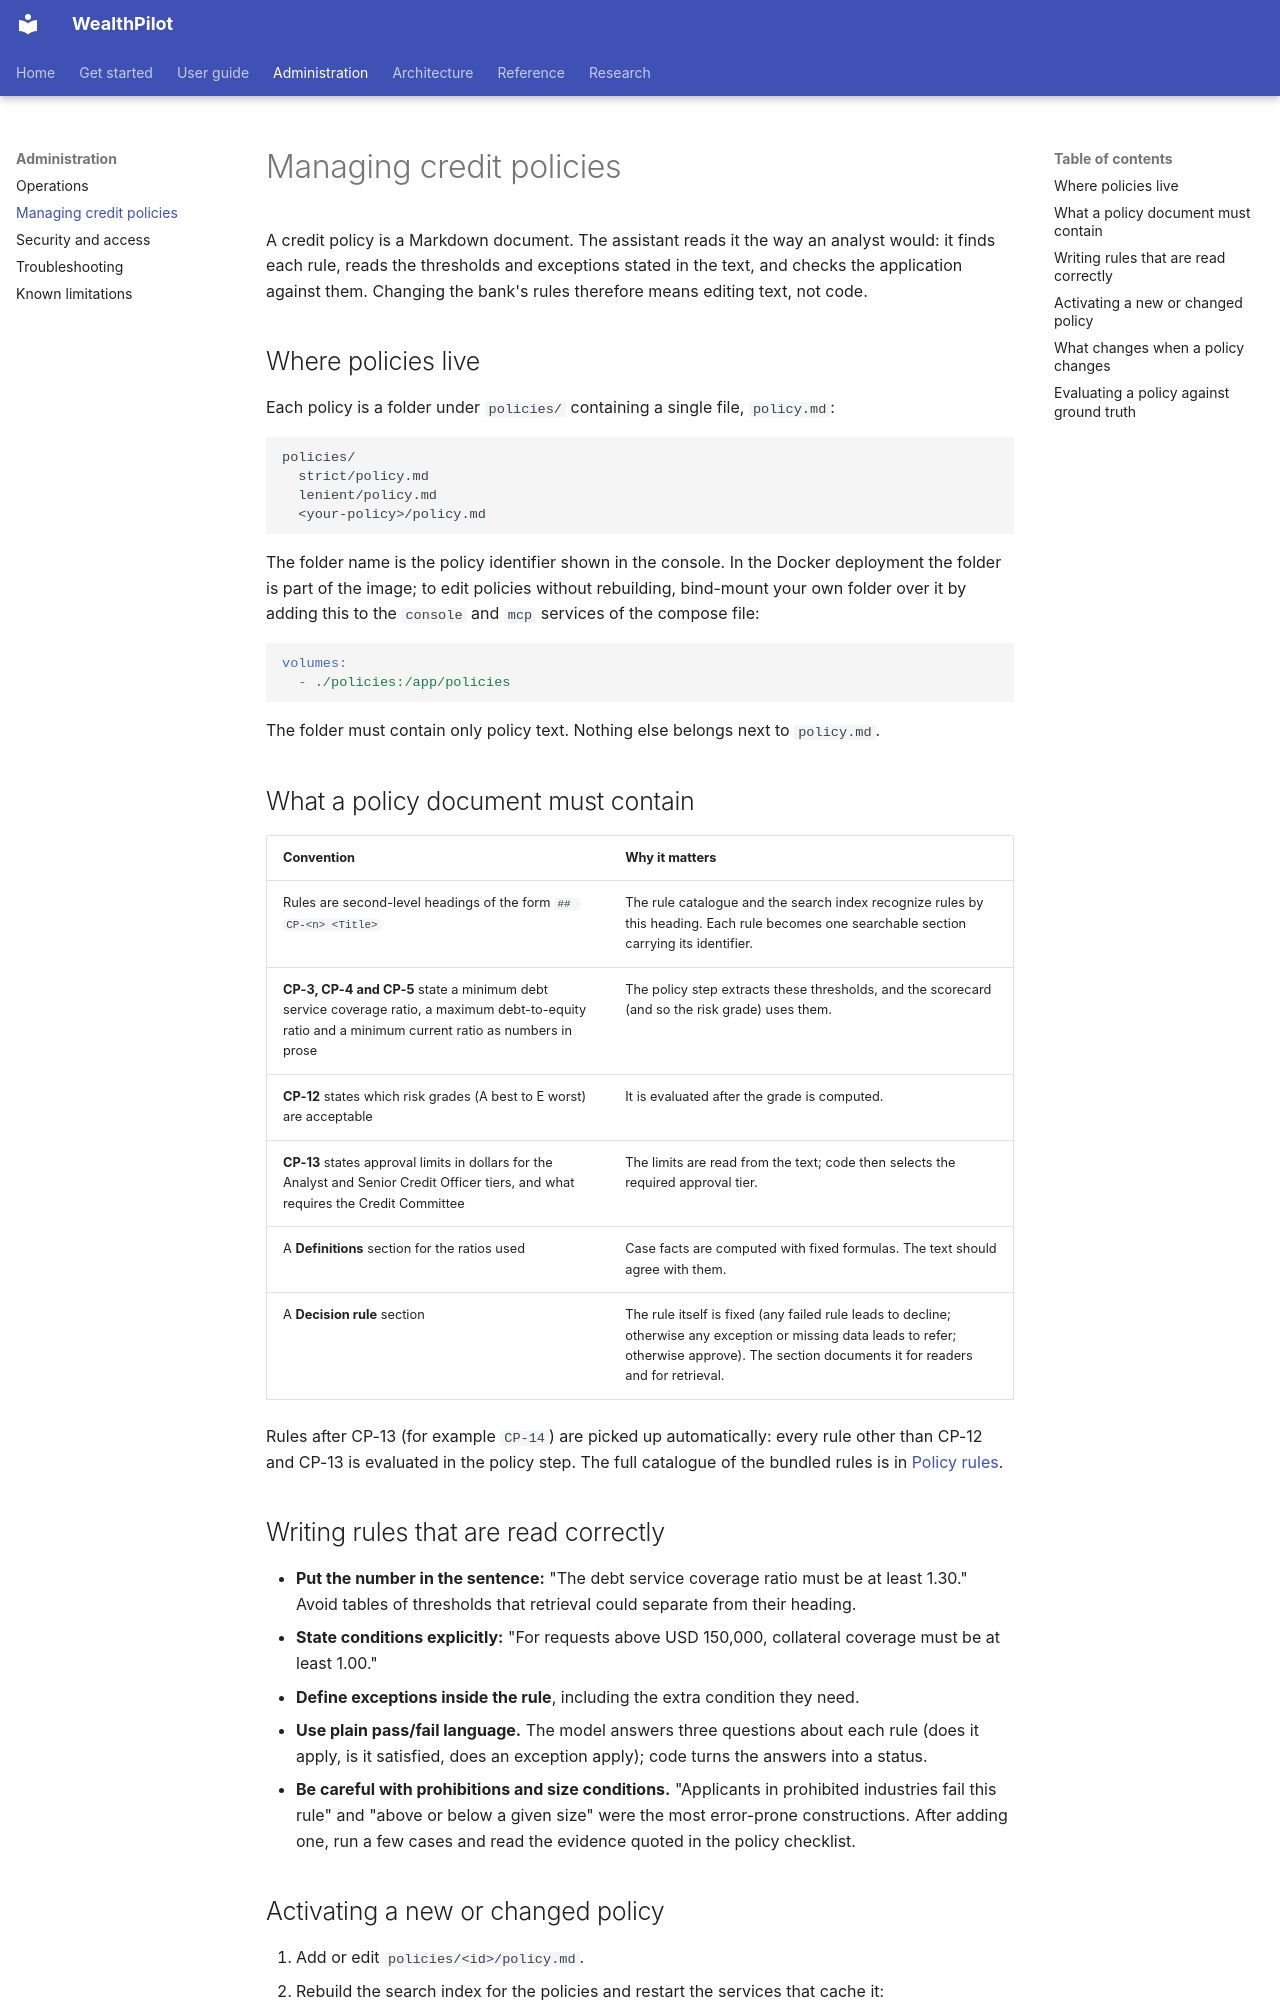

repository: bhanuponguru/WealthPilot · page: administration/policies/index.html · generator: mkdocs

# Managing credit policies

A credit policy is a Markdown document. The assistant reads it the way an analyst would: it finds each rule, reads the thresholds and exceptions stated in the
text, and checks the application against them. Changing the bank's rules therefore means editing text, not code.

## Where policies live

Each policy is a folder under `policies/` containing a single file, `policy.md`:

```text
policies/
  strict/policy.md
  lenient/policy.md
  <your-policy>/policy.md
```

The folder name is the policy identifier shown in the console. In the Docker deployment the folder is part of the image; to edit policies without rebuilding,
bind-mount your own folder over it by adding this to the `console` and `mcp` services of the compose file:

```yaml
volumes:
  - ./policies:/app/policies
```

The folder must contain only policy text. Nothing else belongs next to `policy.md`.

## What a policy document must contain

| Convention | Why it matters |
|---|---|
| Rules are second-level headings of the form `## CP-<n> <Title>` | The rule catalogue and the search index recognize rules by this heading. Each rule becomes one searchable section carrying its identifier. |
| **CP-3, CP-4 and CP-5** state a minimum debt service coverage ratio, a maximum debt-to-equity ratio and a minimum current ratio as numbers in prose | The policy step extracts these thresholds, and the scorecard (and so the risk grade) uses them. |
| **CP-12** states which risk grades (A best to E worst) are acceptable | It is evaluated after the grade is computed. |
| **CP-13** states approval limits in dollars for the Analyst and Senior Credit Officer tiers, and what requires the Credit Committee | The limits are read from the text; code then selects the required approval tier. |
| A **Definitions** section for the ratios used | Case facts are computed with fixed formulas. The text should agree with them. |
| A **Decision rule** section | The rule itself is fixed (any failed rule leads to decline; otherwise any exception or missing data leads to refer; otherwise approve). The section documents it for readers and for retrieval. |

Rules after CP-13 (for example `CP-14`) are picked up automatically: every rule other than CP-12 and CP-13 is evaluated in the policy step. The full catalogue of the
bundled rules is in [Policy rules](../reference/policy-rules.md).

## Writing rules that are read correctly

* **Put the number in the sentence:** "The debt service coverage ratio must be at least 1.30." Avoid tables of thresholds that retrieval could separate from their heading.
* **State conditions explicitly:** "For requests above USD 150,000, collateral coverage must be at least 1.00."
* **Define exceptions inside the rule**, including the extra condition they need.
* **Use plain pass/fail language.** The model answers three questions about each rule (does it apply, is it satisfied, does an exception apply); code turns the answers into a status.
* **Be careful with prohibitions and size conditions.** "Applicants in prohibited industries fail this rule" and "above or below a given size" were the most error-prone constructions. After adding one, run a few cases and read the evidence quoted in the policy checklist.
